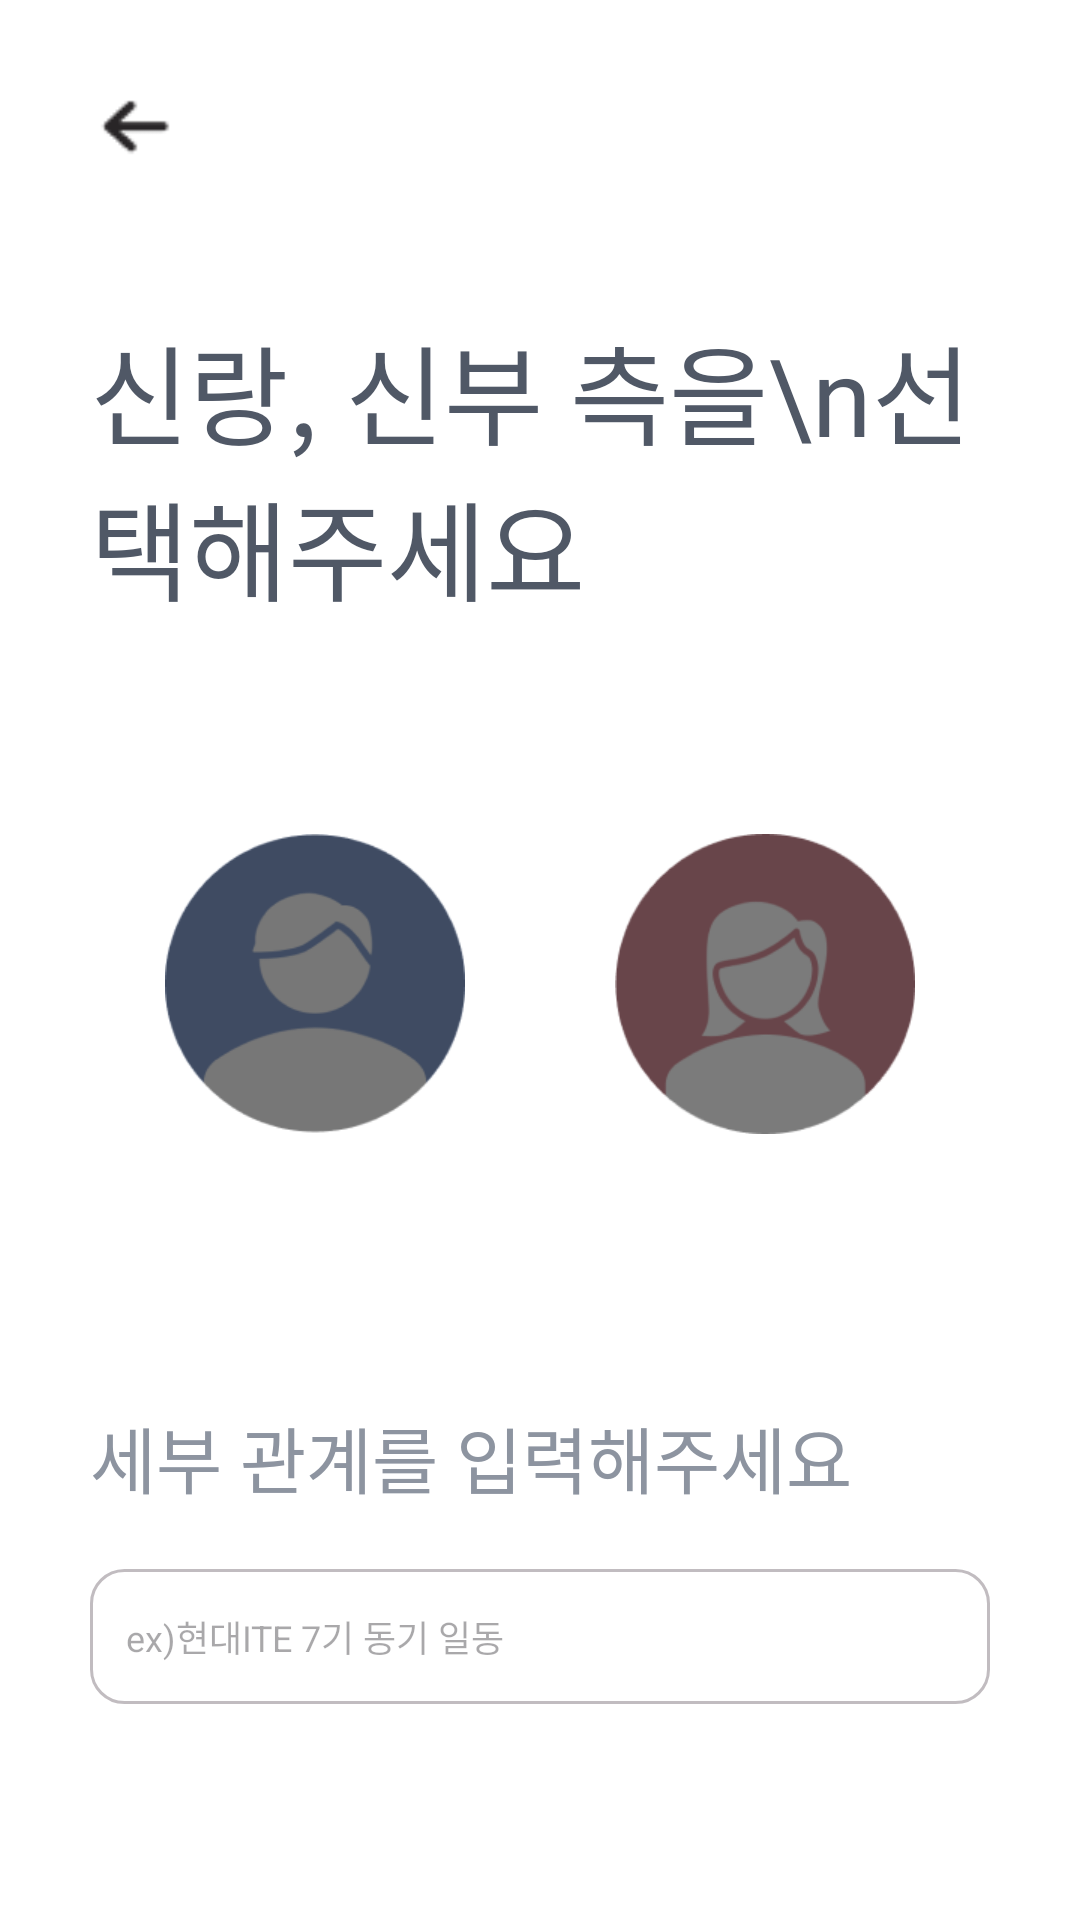

Android layout source for this screen:
<!-- AndroidManifest.xml: application theme Theme.Weddingbookkeeper -->
<!-- res/layout/activity_guest_relations.xml -->
<?xml version="1.0" encoding="utf-8"?>
<layout xmlns:android="http://schemas.android.com/apk/res/android"
        xmlns:app="http://schemas.android.com/apk/res-auto"
        xmlns:tools="http://schemas.android.com/tools">

    <LinearLayout
            android:layout_width="match_parent"
            android:layout_height="match_parent"
            android:background="@color/white"
            android:orientation="vertical"
            android:gravity="center_horizontal"
            tools:context=".presentation.view.guest.LoginActivity">

        <LinearLayout
                android:layout_width="match_parent"
                android:layout_height="wrap_content"
                android:layout_margin="30dp">

            <androidx.appcompat.widget.AppCompatButton
                    android:id="@+id/btn_go_back"
                    android:layout_width="31dp"
                    android:layout_height="24dp"
                    android:background="@drawable/back_arrow" />
        </LinearLayout>

        <LinearLayout
                android:layout_width="300dp"
                android:layout_height="650dp"
                android:orientation="vertical">

            <LinearLayout
                    android:layout_width="match_parent"
                    android:layout_height="wrap_content">

                <TextView
                        android:layout_width="match_parent"
                        android:layout_height="wrap_content"
                        android:gravity="start"
                        android:text="신랑, 신부 측을\n선택해주세요"
                        android:textFontWeight="100"
                        android:textColor="@color/tx_gray"
                        android:textSize="@dimen/font_largest"
                        android:fontFamily="@font/spoqa_bold"
                        android:layout_marginTop="20dp" />
            </LinearLayout>

            <LinearLayout
                    android:layout_width="match_parent"
                    android:layout_height="wrap_content">

                <RadioGroup
                        android:id="@+id/radio_group"
                        android:layout_width="match_parent"
                        android:layout_height="wrap_content"
                        android:orientation="horizontal"
                        android:gravity="center"
                        android:layout_marginTop="70dp">

                    <RadioButton
                            android:id="@+id/radio_btn_male"
                            android:layout_width="100dp"
                            android:layout_height="100dp"
                            android:background="@drawable/male_radio_btn"
                            android:button="@android:color/transparent"
                            app:layout_constraintStart_toStartOf="parent"
                            app:layout_constraintEnd_toStartOf="@+id/gap"
                            app:layout_constraintTop_toTopOf="parent"
                            app:layout_constraintBottom_toBottomOf="parent" />

                    <View
                            android:id="@+id/gap"
                            android:layout_width="50dp"
                            android:layout_height="1dp"
                            android:visibility="invisible"
                            app:layout_constraintStart_toEndOf="@+id/radio_btn_male"
                            app:layout_constraintEnd_toStartOf="@+id/radio_btn_female" />

                    <RadioButton
                            android:layout_width="100dp"
                            android:layout_height="100dp"
                            android:background="@drawable/female_radio_btn"
                            android:button="@android:color/transparent"
                            android:id="@+id/radio_btn_female"
                            app:layout_constraintEnd_toEndOf="parent"
                            app:layout_constraintBottom_toBottomOf="parent"
                            app:layout_constraintTop_toTopOf="parent"
                            app:layout_constraintStart_toEndOf="@+id/gap" />

                </RadioGroup>


            </LinearLayout>

            <TextView
                    android:layout_width="match_parent"
                    android:layout_height="wrap_content"
                    android:text="세부 관계를 입력해주세요"
                    android:fontFamily="@font/spoqa_medium"
                    android:textColor="@color/tx_light_gray"
                    android:textSize="@dimen/font_larger"
                    android:layout_marginTop="90dp"

                    android:textAlignment="viewStart" />

            <EditText
                    android:id="@+id/edit_relation"
                    android:layout_width="match_parent"
                    android:layout_height="45dp"
                    android:background="@drawable/edit_text_square"
                    android:hint="ex)현대ITE 7기 동기 일동"
                    android:textSize="@dimen/font_small"
                    android:layout_marginTop="20dp" />


        </LinearLayout>

        <androidx.appcompat.widget.AppCompatButton
                android:id="@+id/btn_go_gift_amount"
                style="@style/ButtonStyle"
                android:layout_width="wrap_content"
                android:layout_height="wrap_content"
                android:background="@drawable/square_pink_btn"
                android:text="금액 입력하러 가기"
                />
    </LinearLayout>

</layout>
<!-- resources referenced by this layout -->
<resources>
  <color name="tx_gray">#505866</color>
  <color name="tx_light_gray">#8D94A0</color>
  <color name="white">#111113</color>
  <dimen name="font_larger">24sp</dimen>
  <dimen name="font_largest">36sp</dimen>
  <dimen name="font_small">12sp</dimen>
  <!-- drawable female_radio_btn (drawable) -->
  <?xml version="1.0" encoding="utf-8"?>
  <selector xmlns:android="http://schemas.android.com/apk/res/android">
      <item android:state_checked="true" android:state_focused="true">
          <bitmap android:src="@drawable/female_icon" /> 
      </item>
      <item android:state_checked="true">
          <bitmap android:src="@drawable/female_icon" />
      </item>
      <item android:state_checked="false" android:state_focused="true">
          <bitmap android:src="@drawable/female_unchecked" /> 
      </item>
      <item android:state_checked="false">
          <bitmap android:src="@drawable/female_unchecked" />
      </item>
  </selector>
  <!-- drawable male_radio_btn (drawable) -->
  <?xml version="1.0" encoding="utf-8"?>
  <selector xmlns:android="http://schemas.android.com/apk/res/android">
      <item android:state_checked="true" android:state_focused="true">
          <bitmap android:src="@drawable/male_icon" /> 
      </item>
      <item android:state_checked="true">
          <bitmap android:src="@drawable/male_icon" />
      </item>
      <item android:state_checked="false" android:state_focused="true">
          <bitmap android:src="@drawable/male_unchecked" /> 
      </item>
      <item android:state_checked="false">
          <bitmap android:src="@drawable/male_unchecked" />
      </item>
  </selector>
  <!-- drawable square_pink_btn (drawable) -->
  <?xml version="1.0" encoding="utf-8"?>
  <selector xmlns:android="http://schemas.android.com/apk/res/android">
    <item android:state_pressed="true">
      <shape android:shape="rectangle">
        <corners android:radius="90dp" />
        <size android:height="50dp" android:width="300dp" />
        <solid android:color="#D18084" />
        <stroke android:color="#D18084" android:width="1dp" />
      </shape>
    </item>
  
    <item android:state_pressed="false">
      <shape android:shape="rectangle">
        <corners android:radius="90dp" />
        <size android:height="50dp" android:width="300dp" />
        <solid android:color="@color/pt_light_pink" />
        <stroke android:color="@color/pt_light_pink" android:width="1dp" />
      </shape>
    </item>
  </selector>
  <style name="ButtonStyle" parent="Widget.AppCompat.Button">
        <item name="android:textSize">@dimen/font_btn</item> 
        <item name="android:fontFamily">@font/spoqa_bold</item> 
        <item name="android:textColor">@color/tx_white</item> 
      </style>
  <style name="Theme.Weddingbookkeeper" parent="Base.Theme.Weddingbookkeeper" />
  <color name="bg_gray">#C1BCC0</color>
  <color name="pt_light_pink">#EC919B</color>
  <dimen name="font_btn">16sp</dimen>
  <color name="tx_white">#F6F2F5</color>
  <style name="Base.Theme.Weddingbookkeeper" parent="Theme.Material3.DayNight.NoActionBar">
          
          
      </style>
</resources>
